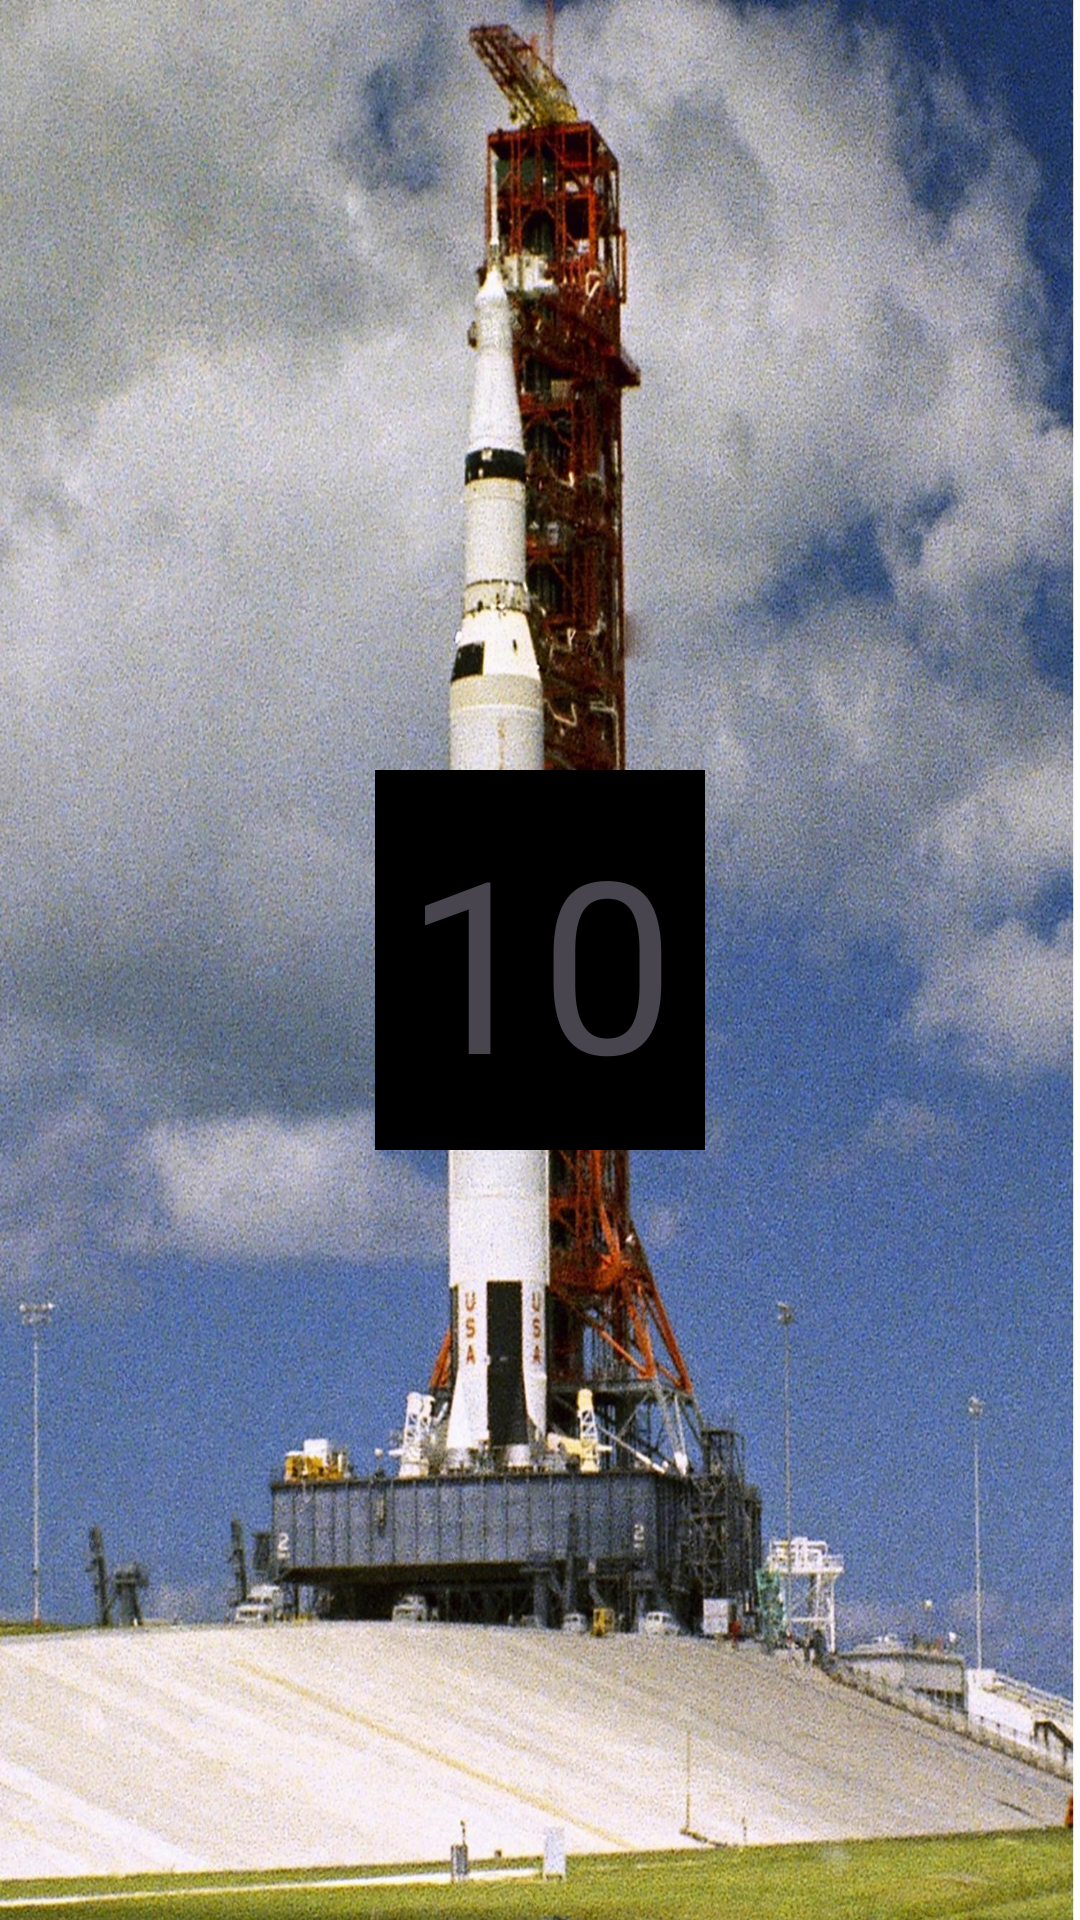

Reconstruct the res/layout file that produces this screen, plus the resources it refers to.
<!-- AndroidManifest.xml: application theme Theme.Seminario_3 -->
<!-- res/layout/ejercicio1.xml -->
<?xml version="1.0" encoding="utf-8"?>
<androidx.constraintlayout.widget.ConstraintLayout xmlns:android="http://schemas.android.com/apk/res/android"
    xmlns:app="http://schemas.android.com/apk/res-auto"
    android:id="@+id/background"
    android:layout_width="match_parent"
    android:layout_height="match_parent"
    android:background="@drawable/saturn_ground">

    <TextView
        android:background="@color/black"
        android:padding="10dp"
        app:layout_constraintStart_toStartOf="parent"
        app:layout_constraintEnd_toEndOf="parent"
        app:layout_constraintTop_toTopOf="parent"
        app:layout_constraintBottom_toBottomOf="parent"
        android:layout_width="wrap_content"
        android:layout_height="wrap_content"
        android:text="10"
        android:id="@+id/countdownText"
        android:textSize="80sp"></TextView>

</androidx.constraintlayout.widget.ConstraintLayout>
<!-- resources referenced by this layout -->
<resources>
  <!-- drawable saturn_ground: jpeg bitmap (drawable, 791965 bytes) -->
  <style name="Theme.Seminario_3" parent="Base.Theme.Seminario_3" />
  <style name="Base.Theme.Seminario_3" parent="Theme.Material3.DayNight.NoActionBar">
          
          
      </style>
  <!-- not gathered from this repository: default colours our renderer supplied (Android Studio template values) -->
  <color name="black">#FF000000</color>
</resources>
